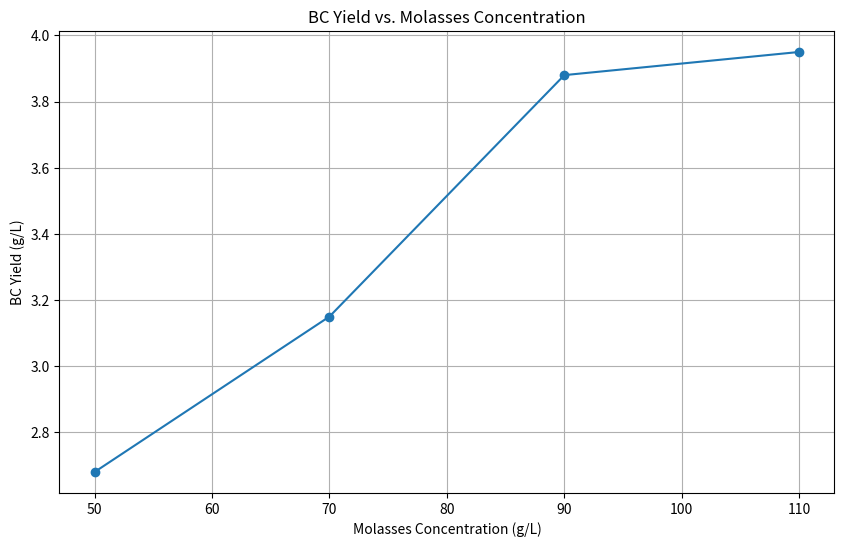

Python code for this plot:
import pandas as pd
import matplotlib.pyplot as plt

# Data from the study
data = {
    'Molasses Concentration (g/L)': [50, 70, 90, 110],
    'BC Yield (g/L)': [2.68, 3.15, 3.88, 3.95]
}

df = pd.DataFrame(data)

# Plotting
plt.figure(figsize=(10, 6))
plt.plot(df['Molasses Concentration (g/L)'], df['BC Yield (g/L)'], marker='o')
plt.title('BC Yield vs. Molasses Concentration')
plt.xlabel('Molasses Concentration (g/L)')
plt.ylabel('BC Yield (g/L)')
plt.grid()
plt.show()

# Further analysis can be added here.